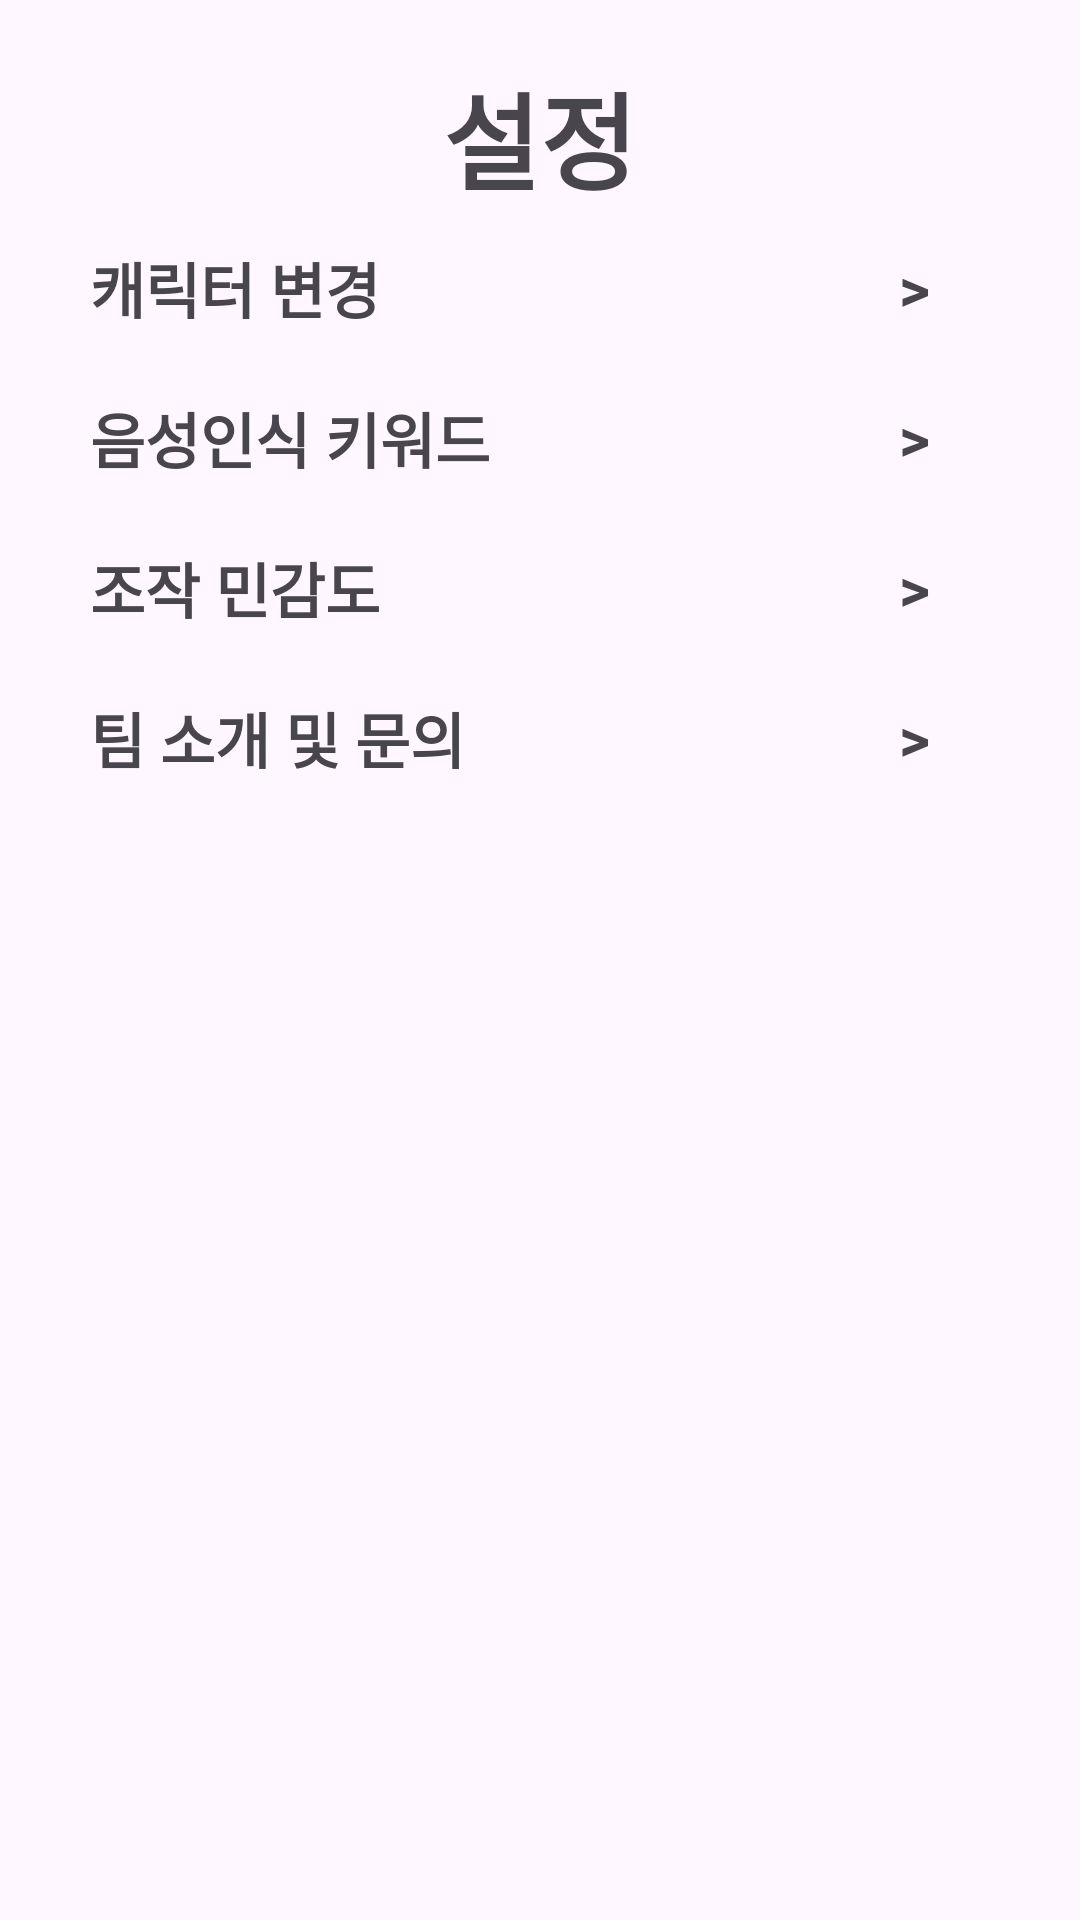

Write the Android layout XML for this screen, with the resource values it uses.
<!-- AndroidManifest.xml: application theme Theme.APProject -->
<!-- res/layout/fragment_setting.xml -->
<?xml version="1.0" encoding="utf-8"?>
<FrameLayout xmlns:android="http://schemas.android.com/apk/res/android"
    xmlns:tools="http://schemas.android.com/tools"
    android:layout_width="match_parent"
    android:layout_height="match_parent"
    tools:context=".setting">

    
    <LinearLayout
        android:layout_width="match_parent"
        android:layout_height="match_parent"
        android:orientation="vertical"
        android:paddingTop="20dp"
        android:paddingRight="30dp"
        android:paddingLeft="30dp"
        >
        <TextView
            android:layout_width="wrap_content"
            android:layout_height="wrap_content"
            android:layout_gravity="center"
            android:text="설정"
            android:textSize="35sp"
            android:textStyle="bold"></TextView>

        <LinearLayout
                android:id="@+id/lo_cngchar"
                android:layout_width="match_parent"
                android:layout_height="50dp"
                android:gravity="center_vertical">
                <TextView
                    android:layout_width="wrap_content"
                    android:layout_height="wrap_content"
                    android:layout_weight="1"
                    android:text="캐릭터 변경"
                    android:textStyle="bold"
                    android:textSize="20sp"></TextView>
                <TextView
                    android:layout_width="wrap_content"
                    android:layout_height="wrap_content"
                    android:paddingRight="20dp"
                    android:text=">"
                    android:textStyle="bold"
                    android:textSize="20sp"></TextView>
            </LinearLayout>
            <LinearLayout
                android:id="@+id/lo_voice"
                android:layout_width="match_parent"
                android:layout_height="50dp"
                android:gravity="center_vertical">
                <TextView
                    android:layout_width="wrap_content"
                    android:layout_height="wrap_content"
                    android:layout_weight="1"
                    android:text="음성인식 키워드"
                    android:textStyle="bold"
                    android:textSize="20sp"></TextView>
                <TextView
                    android:layout_width="wrap_content"
                    android:layout_height="wrap_content"
                    android:paddingRight="20dp"
                    android:text=">"
                    android:textStyle="bold"
                    android:textSize="20sp"></TextView>
            </LinearLayout>
            <LinearLayout
                android:id="@+id/lo_buttonsetting"
                android:layout_width="match_parent"
                android:layout_height="50dp"
                android:gravity="center_vertical">
                <TextView
                    android:layout_width="wrap_content"
                    android:layout_height="wrap_content"
                    android:layout_weight="1"
                    android:text="조작 민감도"
                    android:textStyle="bold"
                    android:textSize="20sp"></TextView>
                <TextView
                    android:layout_width="wrap_content"
                    android:layout_height="wrap_content"
                    android:paddingRight="20dp"
                    android:text=">"
                    android:textStyle="bold"
                    android:textSize="20sp"></TextView>
            </LinearLayout>
            <LinearLayout
                android:id="@+id/lo_team"
                android:layout_width="match_parent"
                android:layout_height="50dp"
                android:gravity="center_vertical">
                <TextView
                    android:layout_width="wrap_content"
                    android:layout_height="wrap_content"
                    android:layout_weight="1"
                    android:text="팀 소개 및 문의"
                    android:textStyle="bold"
                    android:textSize="20sp"></TextView>
                <TextView
                    android:layout_width="wrap_content"
                    android:layout_height="wrap_content"
                    android:paddingRight="20dp"
                    android:text=">"
                    android:textStyle="bold"
                    android:textSize="20sp"></TextView>
        </LinearLayout>
    </LinearLayout>

</FrameLayout>
<!-- resources referenced by this layout -->
<resources>
  <style name="Theme.APProject" parent="Base.Theme.APProject" />
  <style name="Base.Theme.APProject" parent="Theme.Material3.DayNight.NoActionBar">
          
          
      </style>
</resources>
